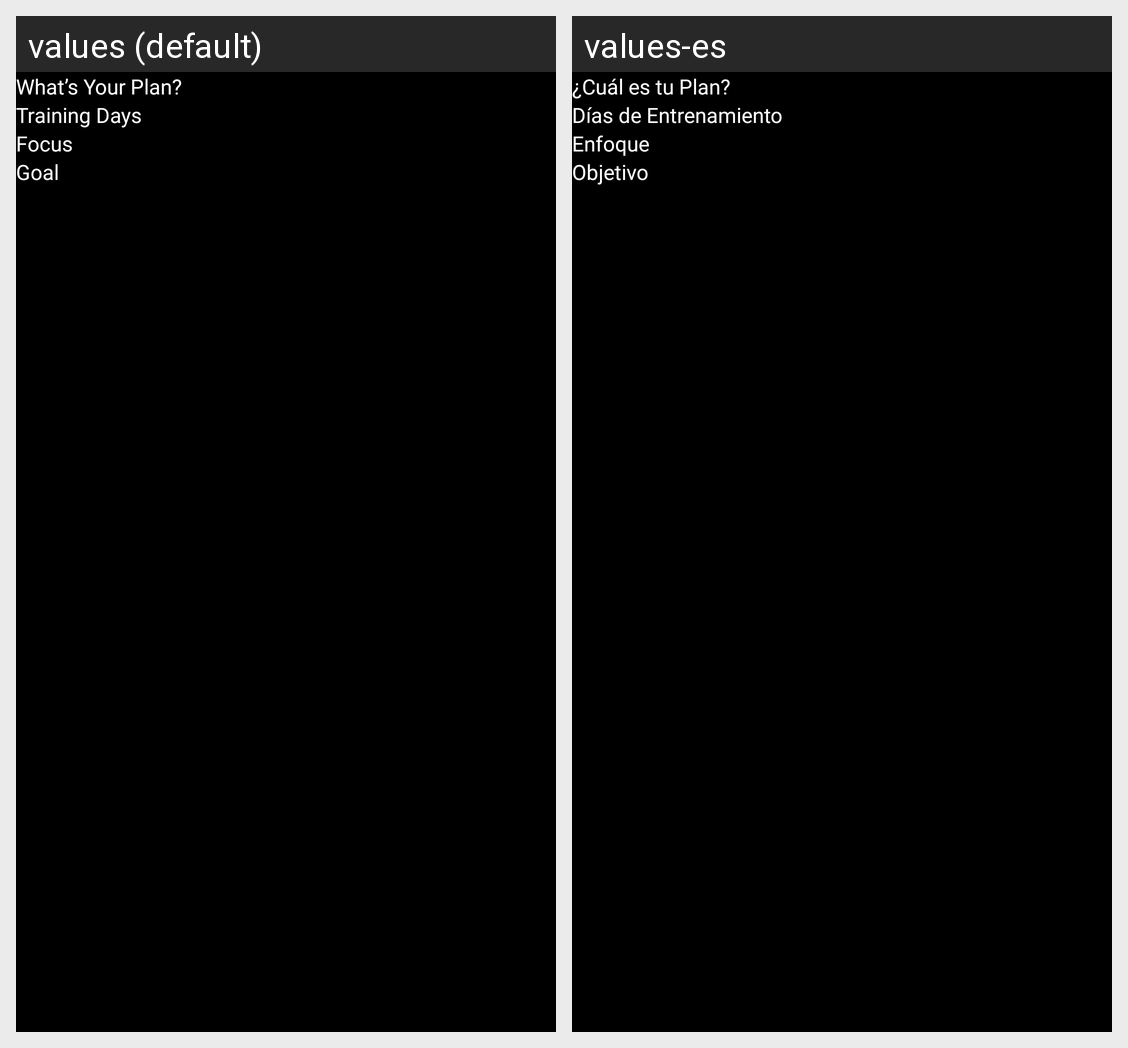

Locale-by-locale string values for the Android screen shown in this grid:
Android screen res/layout/layout_design.xml rendered under 2 locales, left to right: values (default), values-es. Device: Nexus 5 (rendered at 1080×1920; each locale shown at half size, 540×960, under a caption strip naming it); theme AppTheme.
Strings drawn on this screen, with the default value and each locale's value (text and hints the layout hard-codes, and strings that could not be matched under every locale, appear in the picture but are not listed):

whats_your_plan_
  values: What’s Your Plan?
  values-es: ¿Cuál es tu Plan?

training_days
  values: Training Days
  values-es: Días de Entrenamiento

focus
  values: Focus
  values-es: Enfoque

goal
  values: Goal
  values-es: Objetivo
